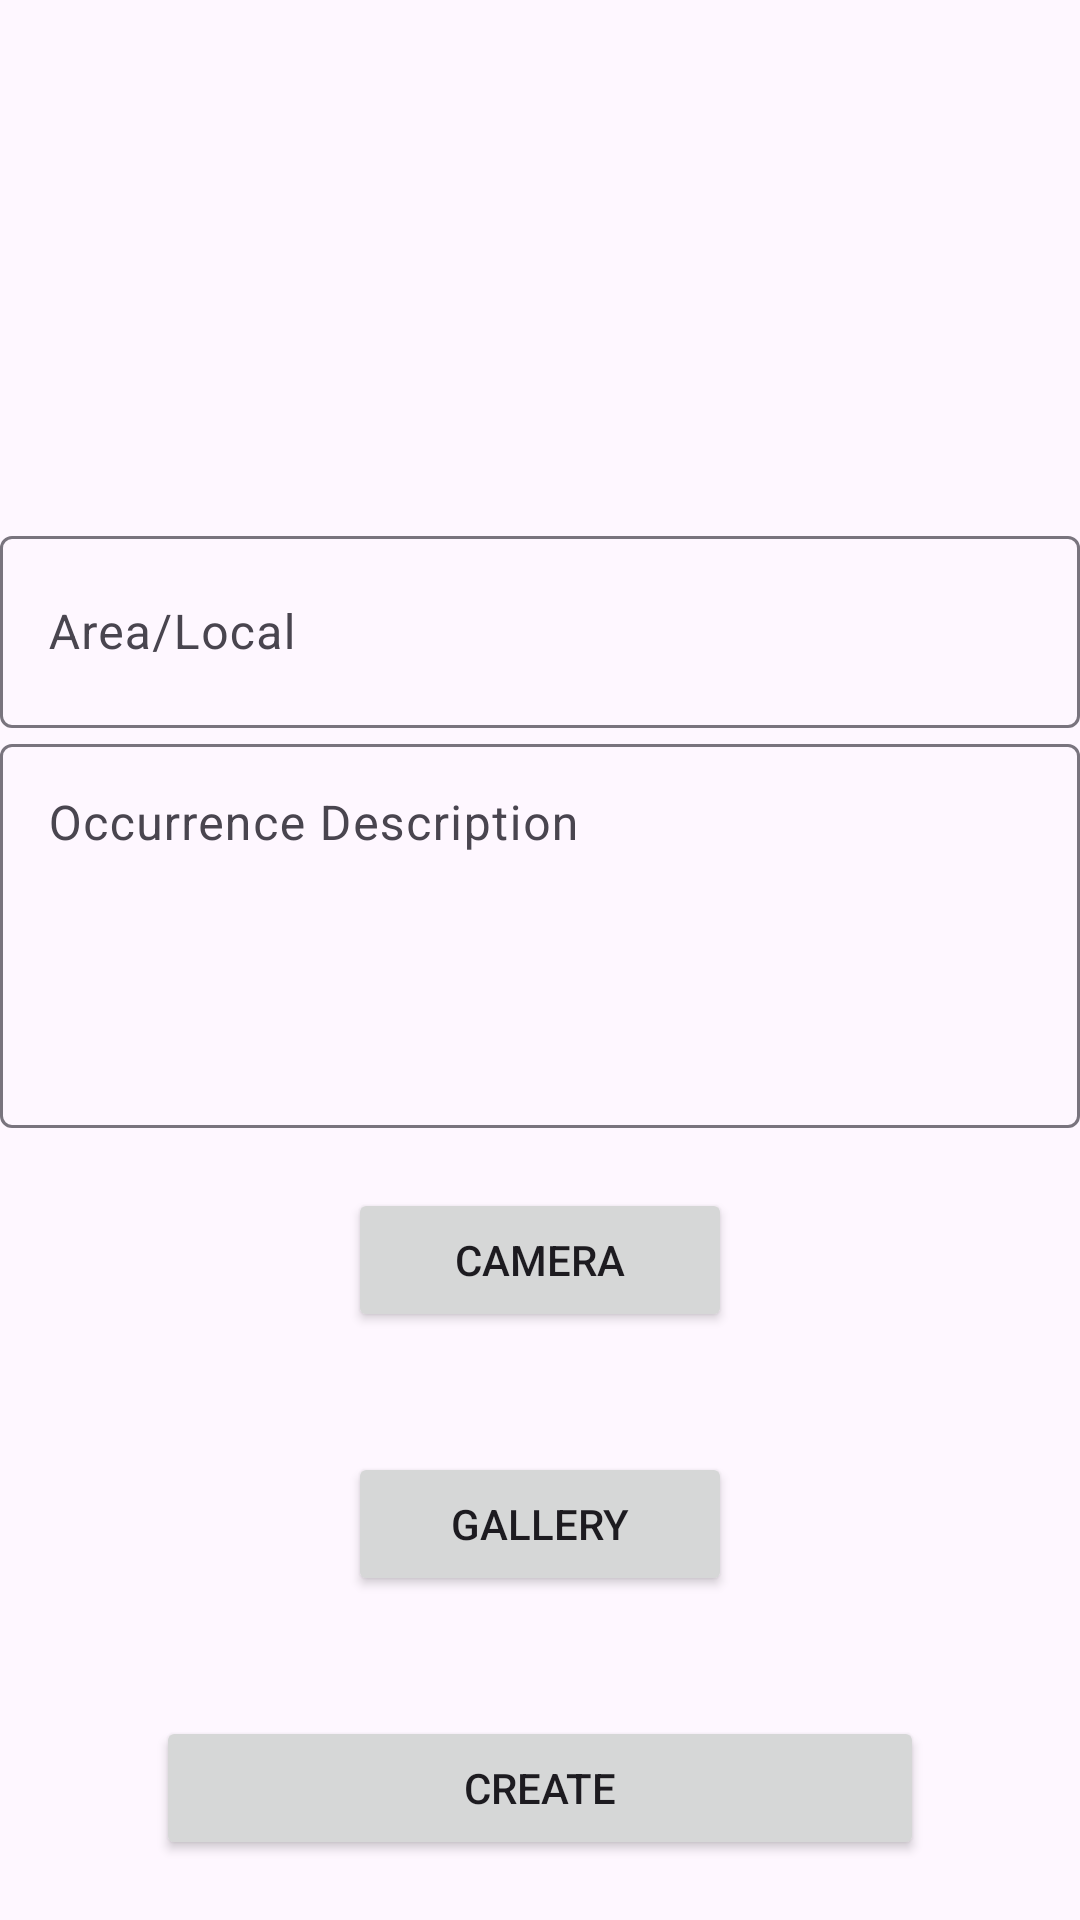

Reconstruct the res/layout file that produces this screen, plus the resources it refers to.
<!-- AndroidManifest.xml: application theme Theme.PgiApp -->
<!-- res/layout/fragment_create_occurrence.xml -->
<?xml version="1.0" encoding="utf-8"?>
<androidx.constraintlayout.widget.ConstraintLayout xmlns:android="http://schemas.android.com/apk/res/android"
    xmlns:app="http://schemas.android.com/apk/res-auto"
    android:layout_width="match_parent"
    android:layout_height="match_parent">

    <ImageView
        android:id="@+id/occurrence_image"
        android:layout_width="0dp"
        android:layout_height="0dp"
        android:contentDescription="@string/occurrence_image"
        app:layout_constraintBottom_toTopOf="@id/occurrence_area"
        app:layout_constraintEnd_toEndOf="parent"
        app:layout_constraintStart_toStartOf="parent"
        app:layout_constraintTop_toTopOf="parent" />

    <com.google.android.material.textfield.TextInputLayout
        android:id="@+id/occurrence_area"
        android:layout_width="match_parent"
        android:layout_height="wrap_content"
        android:hint="@string/occurrence_area"
        app:layout_constraintBottom_toTopOf="@id/occurrence_description"
        app:layout_constraintVertical_chainStyle="packed">

        <com.google.android.material.textfield.TextInputEditText
            android:layout_width="match_parent"
            android:layout_height="64dp" />

    </com.google.android.material.textfield.TextInputLayout>

    <com.google.android.material.textfield.TextInputLayout
        android:id="@+id/occurrence_description"
        android:layout_width="match_parent"
        android:layout_height="wrap_content"
        android:hint="@string/occurrence_description"
        app:layout_constraintBottom_toBottomOf="parent"
        app:layout_constraintTop_toBottomOf="@id/occurrence_image">

        <com.google.android.material.textfield.TextInputEditText
            android:layout_width="match_parent"
            android:layout_height="128dp"
            android:gravity="top" />

    </com.google.android.material.textfield.TextInputLayout>


    <Button
        android:id="@+id/camera_image"
        android:layout_width="128dp"
        android:layout_height="wrap_content"
        android:layout_marginVertical="20dp"
        android:text="@string/camera_image"
        app:layout_constraintBottom_toTopOf="@id/gallery_image"
        app:layout_constraintEnd_toEndOf="parent"
        app:layout_constraintStart_toStartOf="parent"
        app:layout_constraintTop_toBottomOf="@id/occurrence_description" />

    <Button
        android:id="@+id/gallery_image"
        android:layout_width="128dp"
        android:layout_height="wrap_content"
        android:layout_marginVertical="20dp"
        android:text="@string/gallery_image"
        app:layout_constraintBottom_toTopOf="@id/create_occurrence"
        app:layout_constraintEnd_toEndOf="parent"
        app:layout_constraintStart_toStartOf="parent"
        app:layout_constraintTop_toBottomOf="@id/camera_image" />

    <Button
        android:id="@+id/create_occurrence"
        android:layout_width="256dp"
        android:layout_height="wrap_content"
        android:layout_marginVertical="20dp"
        android:text="@string/create"
        app:layout_constraintBottom_toBottomOf="parent"
        app:layout_constraintEnd_toEndOf="parent"
        app:layout_constraintStart_toStartOf="parent"
        app:layout_constraintTop_toBottomOf="@id/gallery_image" />

</androidx.constraintlayout.widget.ConstraintLayout>
<!-- resources referenced by this layout -->
<resources>
  <string name="camera_image">CAMERA</string>
  <string name="create">CREATE</string>
  <string name="gallery_image">GALLERY</string>
  <string name="occurrence_area">Area/Local</string>
  <string name="occurrence_description">Occurrence Description</string>
  <style name="Theme.PgiApp" parent="Base.Theme.PgiApp" />
  <style name="Base.Theme.PgiApp" parent="Theme.Material3.DayNight.NoActionBar">
          
          
      </style>
</resources>
